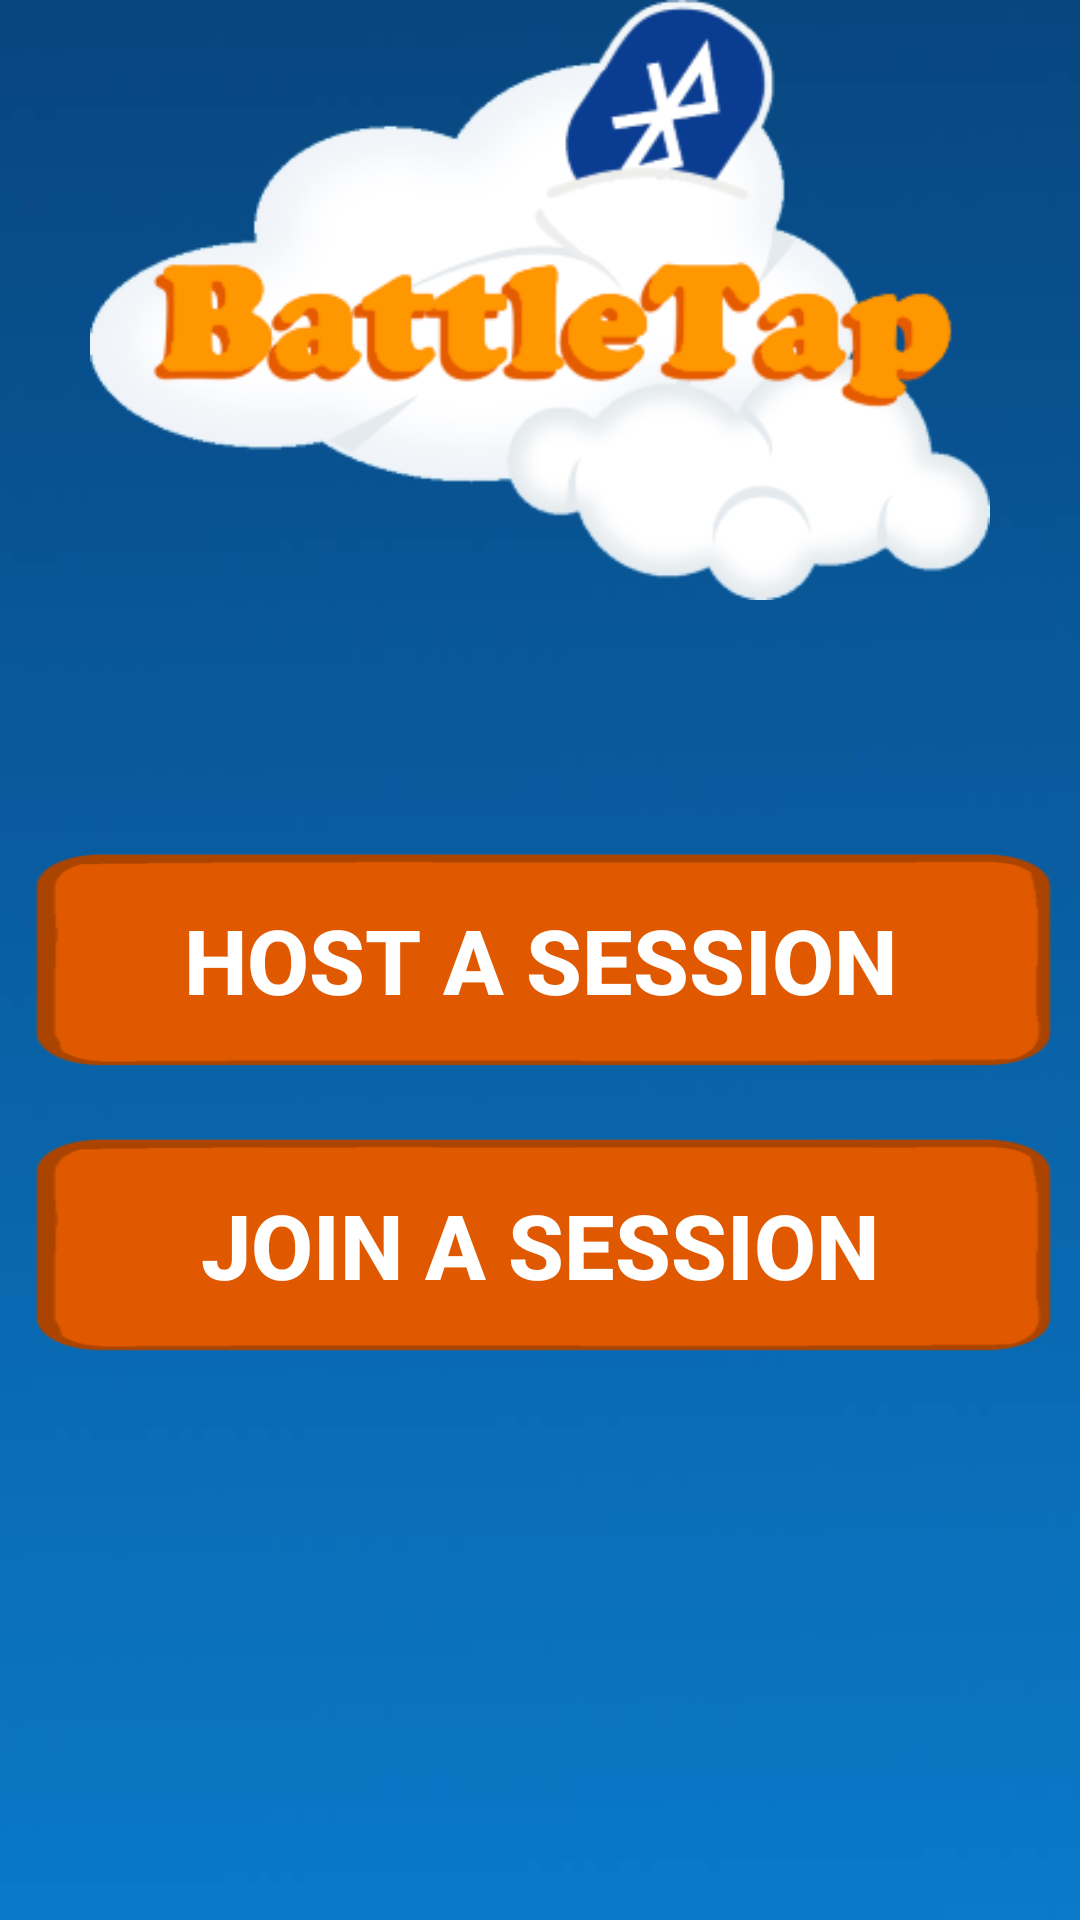

Here is an Android app screen rendered from its layout file. Give the layout XML and the strings, colors and styles it references.
<!-- AndroidManifest.xml: activity theme AppTheme.NoActionBar -->
<!-- res/layout/activity_host_client.xml -->
<?xml version="1.0" encoding="utf-8"?>
<RelativeLayout xmlns:android="http://schemas.android.com/apk/res/android"
    xmlns:tools="http://schemas.android.com/tools" android:layout_width="match_parent"
    android:layout_height="match_parent" android:paddingLeft="@dimen/activity_horizontal_margin"
    android:paddingRight="@dimen/activity_horizontal_margin"
    android:paddingTop="@dimen/activity_vertical_margin"
    android:paddingBottom="@dimen/activity_vertical_margin"
    tools:context="com.julab.battletap.HostClientActivity"
    android:background="@drawable/fond_battletap">

    <Button
        android:layout_width="wrap_content"
        android:layout_height="75dp"
        android:text="@string/join_session"
        android:id="@+id/btnJoin_id"
        android:background="@drawable/background_btn_group_menu"
        android:layout_below="@+id/btnHost_id"
        android:layout_alignParentRight="true"
        android:layout_marginTop="20dp"
        android:textSize="30dp"
        android:textStyle="bold"
        android:textColor="#ffffff"
        android:layout_alignParentLeft="true"
        android:layout_alignParentStart="true" />

    <Button
        android:layout_width="wrap_content"
        android:layout_height="75dp"
        android:text="@string/host_session"
        android:id="@+id/btnHost_id"
        android:background="@drawable/background_btn_group_menu"
        android:layout_centerVertical="true"
        android:layout_alignParentLeft="true"
        android:layout_alignParentStart="true"
        android:textColor="#ffffff"
        android:textSize="30dp"
        android:textStyle="bold"
        android:layout_alignParentRight="true"
        android:layout_alignParentEnd="true" />

    <ImageView
        android:layout_width="300dp"
        android:layout_height="200dp"
        android:id="@+id/imageView"
        android:background="@drawable/logo_bluetooth"
        android:layout_alignParentTop="true"
        android:layout_centerHorizontal="true"/>

</RelativeLayout>
<!-- resources referenced by this layout -->
<resources>
  <!-- drawable background_btn_group_menu (drawable) -->
  <?xml version="1.0" encoding="utf-8"?>
  <selector xmlns:android="http://schemas.android.com/apk/res/android">
      <item android:state_pressed="true" android:drawable="@drawable/btn_menu_pressed" />
      <item android:drawable="@drawable/btn_menu" />
  </selector>
  <!-- drawable fond_battletap: jpg bitmap (drawable, 10010 bytes) -->
  <!-- drawable logo_bluetooth: png bitmap (drawable, 37907 bytes) -->
  <string name="host_session">Host a session</string>
  <string name="join_session">Join a session</string>
  <style name="AppTheme.NoActionBar">
          <item name="windowActionBar">false</item>
          <item name="windowNoTitle">true</item>
      </style>
  <!-- drawable btn_menu_pressed: png bitmap (drawable, 4655 bytes) -->
  <!-- drawable btn_menu: png bitmap (drawable, 3199 bytes) -->
</resources>
